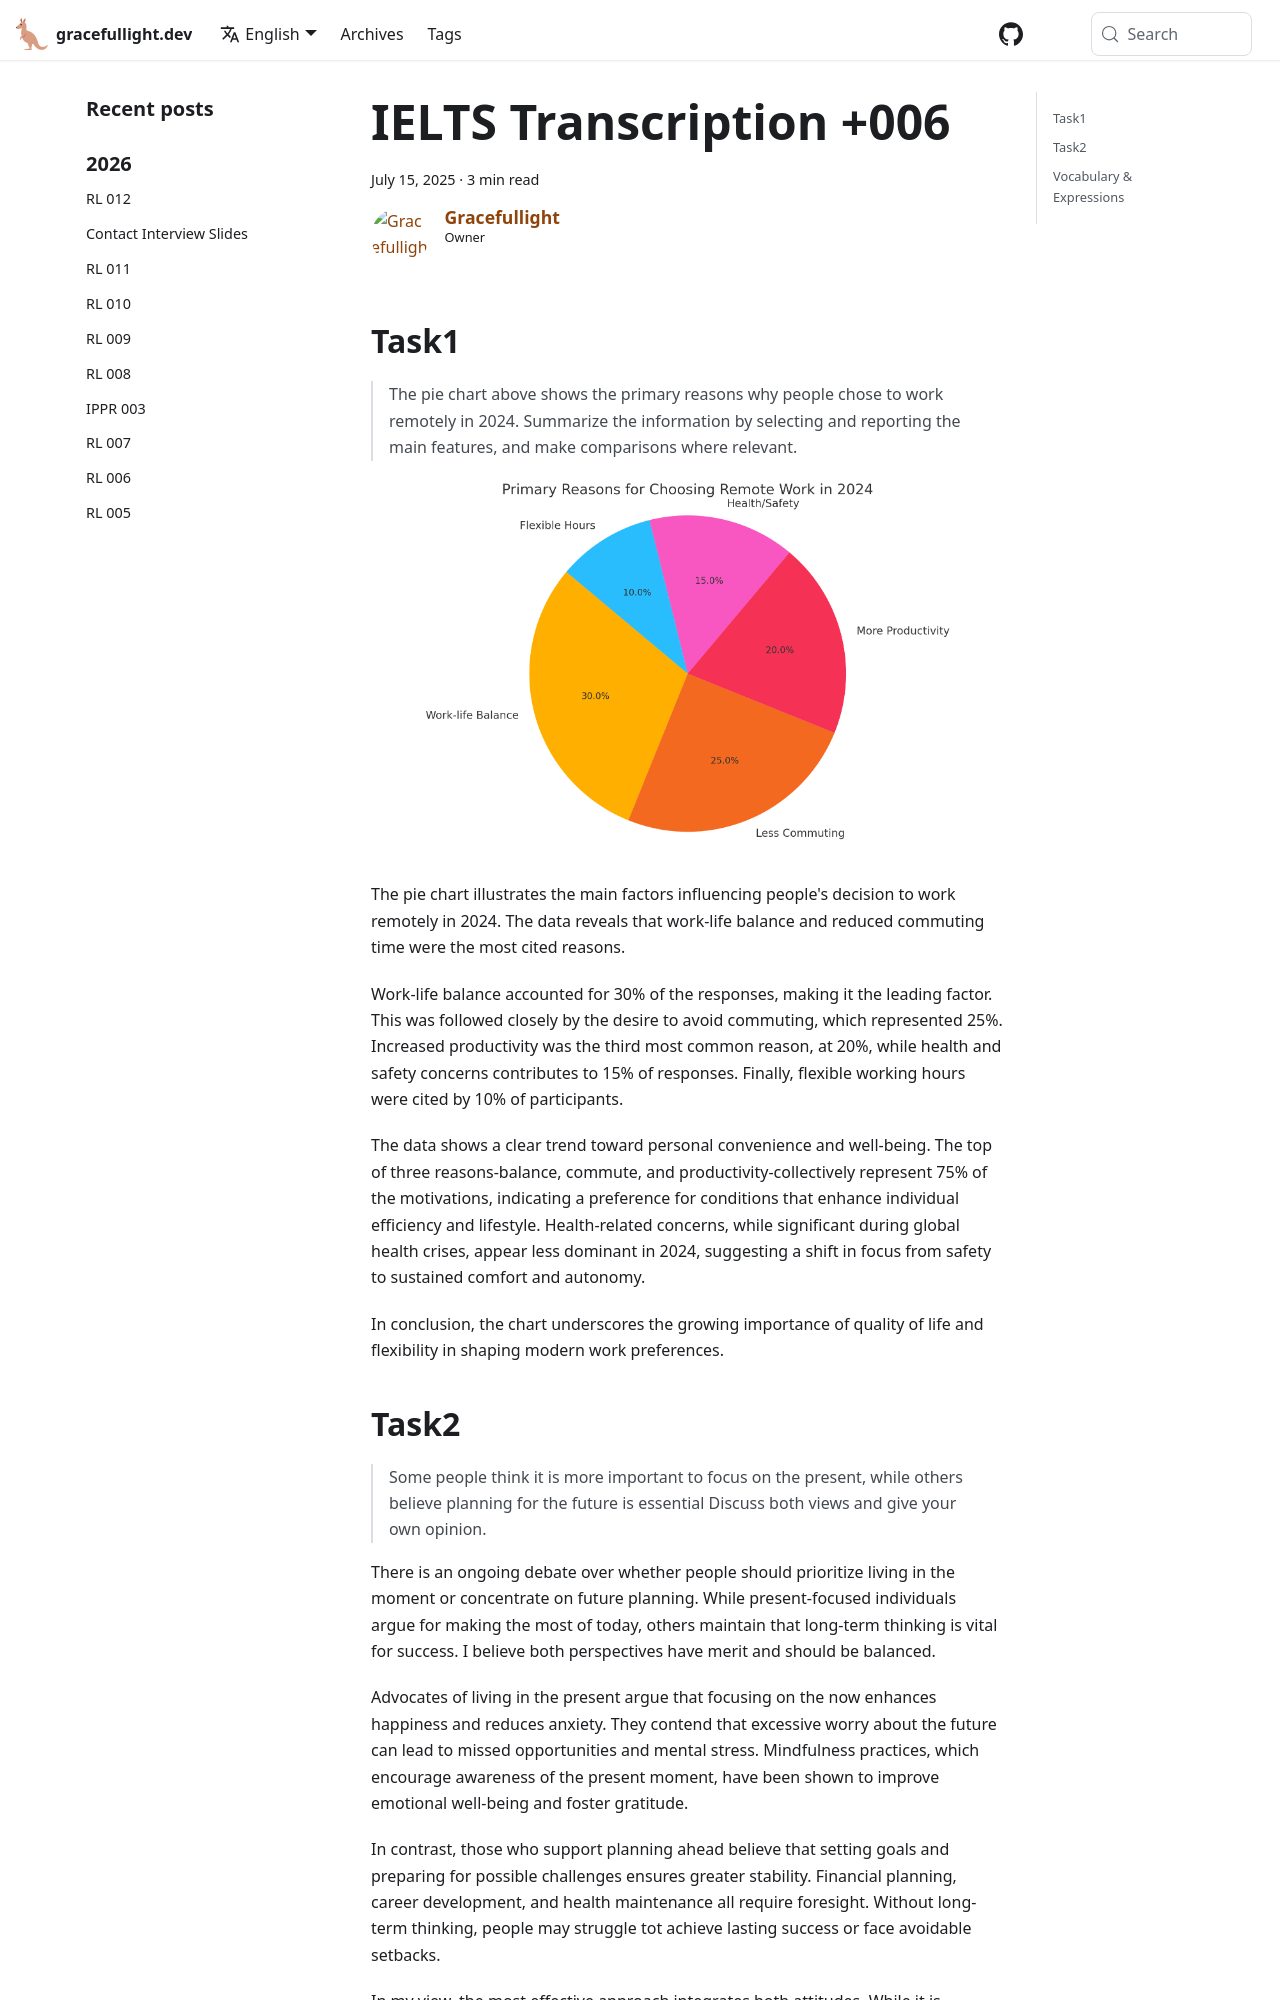

repository: gracefullight/gracefullight.github.io · page: ielts/troubleshooting/ielts-transcription-006/index.html · generator: docusaurus

---
title: IELTS Transcription +006
date: 2025-07-15T23:57:50.608+10:00
description: IELTS Writing Transcription +006
authors: me
tags:
  - ielts
---

## Task1

> The pie chart above shows the primary reasons why people chose to work remotely in 2024.
> Summarize the information by selecting and reporting the main features, and make comparisons where relevant.

![task1](./assets/ielts-transcription-006.png)

The pie chart illustrates the main factors influencing people's decision to work remotely in 2024. The data reveals that work-life balance and reduced commuting time were the most cited reasons.

Work-life balance accounted for 30% of the responses, making it the leading factor. This was followed closely by the desire to avoid commuting, which represented 25%. Increased productivity was the third most common reason, at 20%, while health and safety concerns contributes to 15% of responses. Finally, flexible working hours were cited by 10% of participants.

The data shows a clear trend toward personal convenience and well-being. The top of three reasons-balance, commute, and productivity-collectively represent 75% of the motivations, indicating a preference for conditions that enhance individual efficiency and lifestyle. Health-related concerns, while significant during global health crises, appear less dominant in 2024, suggesting a shift in focus from safety to sustained comfort and autonomy.

In conclusion, the chart underscores the growing importance of quality of life and flexibility in shaping modern work preferences.
